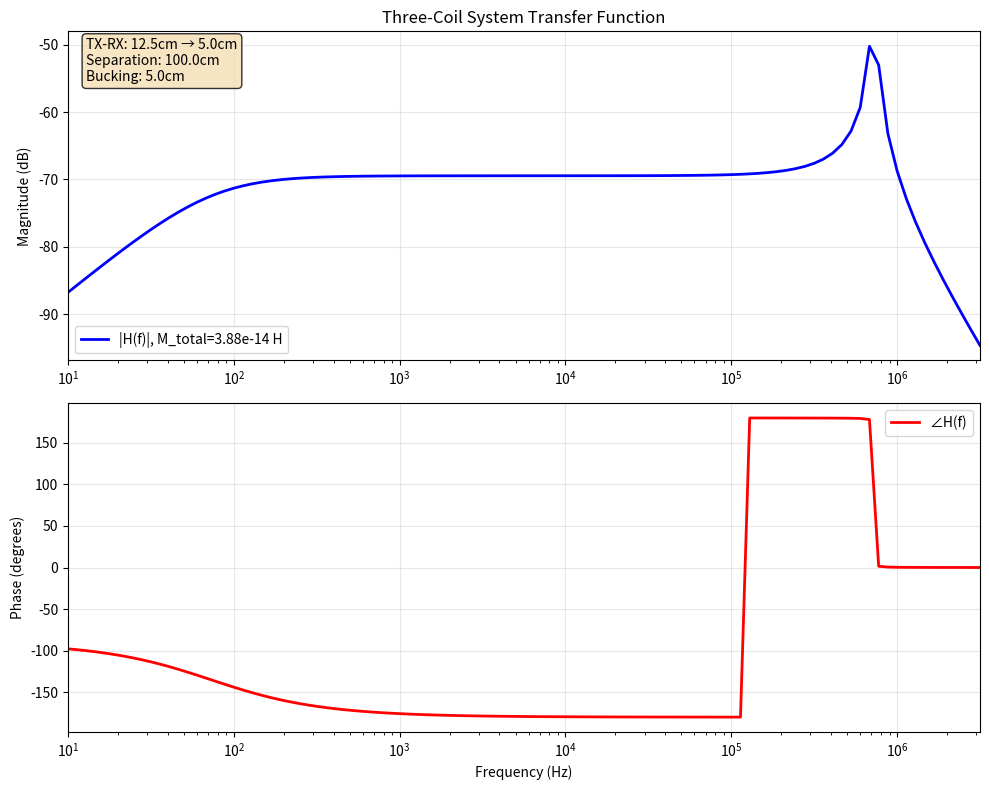

This chart was generated by the following Python code: (Note: this script raises an exception after producing the figure.)
import numpy as np
from matplotlib import pyplot as plt
from scipy.optimize import brentq


class Coil():
    """
    A class to represnt a magnetic induction coil. Stores properties such as orientation, position, and physical parameters. 
    """

    def __init__(self, orientation: str, position: tuple, radius: float, turns: int, resistivity: float = 1.68e-8, wire_diameter: float = 0.001, inductance: float = None, resistance: float = None):
        """
        Initialize the Coil with orientation, position, radius, number of turns, and optional resistivity.

        Parameters:
        orientation (str): Orientation of the coil ('x', 'y', or 'z').
        position (tuple): Position of the coil in 3D space (x, y, z).
        radius (float): Radius of the coil.
        turns (int): Number of turns in the coil.
        resistivity (float, optional): Resistivity of the coil material.
        """
        self.orientation = orientation
        self.position = np.array(position)
        self.radius = radius
        self.area = np.pi * radius**2
        self.turns = turns
        self.resistivity = resistivity
        self.wire_diameter = wire_diameter
        self.mu_0 = 4 * np.pi * 1e-7  # Permeability of free space
        self.inductance = inductance if inductance is not None else self.calculate_inductance()
        self.resistance = resistance if resistance is not None else self.calculate_resistance()

        # Calculate normal vector based on orientation
        if orientation == 'x':
            self.normal = np.array([1, 0, 0])
        elif orientation == 'y':
            self.normal = np.array([0, 1, 0])
        elif orientation == 'z':
            self.normal = np.array([0, 0, 1])
        else:
            raise ValueError("Orientation must be 'x', 'y', or 'z'.")

    def calculate_inductance(self):
        """
        Calculate the inductance of the coil based on its physical parameters.
        The formula used is a simplified version for a circular coil.
        $$L = \mu_0 a [ln(\frac{8a}{R}) - 1.75]$$
        Returns:
        float: Inductance of the coil in Henrys.
        """
        # Simplified formula for inductance of a circular coil
        return self.mu_0 * self.radius * (np.log(8 * self.radius / (self.wire_diameter / 2)) - 1.75) * self.turns**2
    
    def calculate_resistance(self):
        """
        Calculate the resistance of the coil based on its physical parameters.

        Returns:
        float: Resistance of the coil in Ohms.
        """
        # Calculate the length of the wire
        length = 2 * np.pi * self.radius * self.turns
        # Calculate the cross-sectional area of the wire
        area = np.pi * (self.wire_diameter / 2)**2
        # Calculate resistance using resistivity
        return (self.resistivity * length) / area
    
    def transfer_function(self, freq_array):
        """
        Calculate the transfer function of the coil at a given frequency.

        Parameters:
        frequency (float): Frequency in Hz.

        Returns:
        complex: Transfer function of the coil.
        """
        omega = 2 * np.pi * freq_array
        impedance = complex(self.resistance, omega * self.inductance)
        return 1 / impedance
    
    def transfer_function_loaded(self, freq_array, self_capacitance, R_load, C_load=0):
        """
        Calculate V_meas / V_emf for a coil with self capacitance and measurement loading.

        Parameters:
        freq_array : array of frequencies (Hz)
        self_capacitance : coil self-capacitance (F)
        R_load : measurement device resistance (Ohm)
        C_load : measurement device input capacitance (F)

        Returns:
        complex array: transfer function over frequency
        """
        omega = 2 * np.pi * freq_array
        Z_L = 1j * omega * self.inductance
        Z_R = self.resistance
        Z_Cp = 1 / (1j * omega * self_capacitance)
        Z_Cl = np.inf if C_load == 0 else 1 / (1j * omega * C_load)

        # Parallel combination of coil capacitance, load R, and load C
        def parallel(*Zs):
            Y = 0
            for Z in Zs:
                Y += 1 / Z
            return 1 / Y

        Z_parallel = parallel(Z_Cp, R_load, Z_Cl)
        Z_series = Z_R + Z_L
        H = Z_parallel / (Z_series + Z_parallel)  # Divider ratio
        return H
    
    def b_field(self, point, current=1, resolution=100):
        """
        Calculate the magnetic field at a given point in space due to the coil.
        Uses the coil's normal vector to define the plane and Biot-Savart law for calculation.

        Parameters:
        point (tuple): Point in space (x, y, z) where the magnetic field is calculated.
        current (float): Current flowing through the coil in Amperes.
        resolution (int): number of current element segments to break the coil into.

        Returns:
        np.array: Magnetic field vector at the given point.
        """
        point = np.array(point)
        
        # Create two orthogonal vectors in the plane perpendicular to the normal
        # Find a vector that's not parallel to the normal
        if abs(self.normal[0]) < 0.9:
            temp = np.array([1, 0, 0])
        else:
            temp = np.array([0, 1, 0])
        
        # Create orthogonal basis vectors in the coil plane
        u = np.cross(self.normal, temp)
        u = u / np.linalg.norm(u)  # Normalize
        v = np.cross(self.normal, u)
        v = v / np.linalg.norm(v)  # Normalize
        
        # Calculate the magnetic field using Biot-Savart law
        b_field = np.zeros(3)
        
        for i in range(resolution):
            # Position of current element on the coil
            theta = 2 * np.pi * i / resolution
            
            # Position of current element in the coil plane
            r_element = (self.position + 
                        self.radius * np.cos(theta) * u + 
                        self.radius * np.sin(theta) * v)
            
            # Current direction (tangent to the circle, perpendicular to radius)
            dl = (self.radius * (-np.sin(theta) * u + np.cos(theta) * v) * 
                  (2 * np.pi / resolution))
            
            # Vector from current element to field point
            r_vec = point - r_element
            r_distance = np.linalg.norm(r_vec)
            
            if r_distance > 1e-12:  # Avoid division by zero
                # Biot-Savart law: dB = (μ₀/4π) * I * (dl × r) / |r|³
                db = (self.mu_0 / (4 * np.pi)) * current * np.cross(dl, r_vec) / (r_distance**3)
                b_field += db * self.turns

        return b_field

    def integrate_flux(self, b_field, coordinates):
        """
        Integrate the magnetic flux through the coil given a magnetic field vector.

        Parameters:
        b_field (np.array): a Nx3 array representing a spacially varying magnetic field.
        coordinates (np.array): a Nx4 array representing the coordinates of the magnetic field points.

        Returns:
        float: Magnetic flux through the coil.
        """
        # Calculate the area vector of the coil
        area_vector = self.area * self.normal
        # Integrate the flux through the coil
        flux = 0
        for i in range(b_field.shape[0]):
            # check if the point is within the coil radius and plane
            if np.linalg.norm(coordinates[i, :3] - self.position) <= self.radius and np.isclose(coordinates[i, 3], self.position[2]):
                flux += np.dot(b_field[i], area_vector)
        return flux


class ThreeCoilSystem:
    def __init__(self, tx_coil, rx_coil, bucking_coil=None, spacing=0.01, resolution_bfield=100):
        self.tx_coil = tx_coil
        self.rx_coil = rx_coil
        self.bucking_coil = bucking_coil
        self.spacing = spacing
        self.resolution_bfield = resolution_bfield

        self._coords_rx = self._coil_plane_coordinates(self.rx_coil, spacing)

        self._M_tx_rx = None
        self._M_bk_rx = None

        # Track coil geometry to detect changes
        self._last_tx_state = None
        self._last_bk_state = None

    def _coil_state(self, coil):
        """Return tuple describing coil geometry for change detection."""
        return (tuple(coil.position), coil.radius, tuple(coil.normal), coil.inductance)

    @property
    def M_tx_rx(self):
        if self._M_tx_rx is None or self._coil_state(self.tx_coil) != self._last_tx_state:
            self._M_tx_rx = self._mutual_inductance(self.tx_coil, self.rx_coil,
                                                    self._coords_rx, self.resolution_bfield)
            self._last_tx_state = self._coil_state(self.tx_coil)
        return self._M_tx_rx

    @property
    def M_bk_rx(self):
        if self.bucking_coil is None:
            return 0.0
        if self._M_bk_rx is None or self._coil_state(self.bucking_coil) != self._last_bk_state:
            self._M_bk_rx = self._mutual_inductance(self.bucking_coil, self.rx_coil,
                                                    self._coords_rx, self.resolution_bfield)
            self._last_bk_state = self._coil_state(self.bucking_coil)
        return self._M_bk_rx

    @property
    def M_total(self):
        return self.M_tx_rx - self.M_bk_rx

    def _coil_plane_coordinates(self, coil, spacing):
        normal = coil.normal.astype(float)
        if abs(normal[0]) < 0.9:
            temp = np.array([1.0, 0.0, 0.0])
        else:
            temp = np.array([0.0, 1.0, 0.0])
        u = np.cross(normal, temp)
        u = u / np.linalg.norm(u)
        v = np.cross(normal, u)
        v = v / np.linalg.norm(v)

        coords_list = []
        r_vals = np.arange(-coil.radius, coil.radius + spacing, spacing)
        for ru in r_vals:
            for rv in r_vals:
                if np.sqrt(ru**2 + rv**2) <= coil.radius:
                    pt = coil.position + ru * u + rv * v
                    coords_list.append([pt[0], pt[1], pt[2], pt[2]])
        return np.array(coords_list)

    def _mutual_inductance(self, src_coil, dst_coil, coords_dst, resolution_bfield):
        I_test = 1.0
        b_field_points = []
        for coord in coords_dst:
            point = coord[:3]
            b = src_coil.b_field(point, current=I_test, resolution=resolution_bfield)
            b_field_points.append(b)
        b_field_points = np.array(b_field_points)
        flux = dst_coil.integrate_flux(b_field_points, coords_dst)
        return flux / I_test

    def find_bucking_distance(self, axis="x"):
        """
        Finds bucking coil position along 'axis' where M_total = 0.
        
        Parameters:
        axis (str): Axis to move along ('x', 'y', or 'z')
        bracket (tuple, optional): Search range. If None and constrain_between_coils=True,
                                 uses positions between TX and RX coils
        constrain_between_coils (bool): If True, constrains search between TX and RX coils
        
        Returns:
        float: Optimal position coordinate along the specified axis
        """
        if self.bucking_coil is None:
            raise ValueError("No bucking coil defined.")

        axis_idx = {"x": 0, "y": 1, "z": 2}[axis]
        
        tx_coord = self.tx_coil.position[axis_idx]
        rx_coord = self.rx_coil.position[axis_idx]
        min_coord = min(tx_coord, rx_coord)
        max_coord = max(tx_coord, rx_coord)
        # Add small margins to avoid edge effects
        left_margin = self.tx_coil.radius + self.bucking_coil.radius
        right_margin = self.rx_coil.radius + self.bucking_coil.radius
        bracket = (min_coord + left_margin, max_coord - right_margin)
        print(f"Constraining bucking coil search along {axis}-axis between {bracket[0]:.3f}m and {bracket[1]:.3f}m")

        
        # Store the original bucking coil position
        original_position = self.bucking_coil.position.copy()

        def M_diff(position_coord):
            """Function that returns M_total for a given position coordinate."""
            new_pos = original_position.copy()
            new_pos[axis_idx] = position_coord  # Set absolute position, not offset
            self.bucking_coil.position = new_pos
            self._M_bk_rx = None  # Force recalculation
            return self.M_total

        # Use Brent's method to find the root of M_total = 0
        print("Finding optimal bucking coil position...")
        print(f"Searching in range: {bracket[0]:.3f}m to {bracket[1]:.3f}m")
        print(f"Leftmost value: {M_diff(bracket[0]):.3e}, Rightmost value: {M_diff(bracket[1]):.3e}")

        optimal_position = brentq(M_diff, bracket[0], bracket[-1], xtol=1e-6, rtol=1e-6, maxiter=1000)
        # Set the bucking coil to the optimal position
        optimal_pos = original_position.copy()
        optimal_pos[axis_idx] = optimal_position
        self.bucking_coil.position = optimal_pos
        self._M_bk_rx = None  # Force recalculation
        return optimal_position


    def simulate_primary_response(self, frequencies, v_in,
                                   self_capacitance_rx=0,
                                   R_load=1e6, C_load=0, simulate_bucking=False):
        H_total = np.zeros(len(frequencies), dtype=complex)

        for i, f in enumerate(frequencies):
            omega = 2 * np.pi * f
            Z_tx = self.tx_coil.resistance + 1j * omega * self.tx_coil.inductance
            I_tx = v_in / Z_tx

            if simulate_bucking and self.bucking_coil is not None:
                V_emf_rx = 1j * omega * self.M_bk_rx * I_tx
            else:
                V_emf_rx = 1j * omega * self.M_tx_rx * I_tx
            H_rx_loaded = self.rx_coil.transfer_function_loaded(
                np.array([f]), self_capacitance_rx, R_load, C_load
            )[0]
            V_meas = V_emf_rx * H_rx_loaded
            H_total[i] = V_meas / v_in

        return H_total

    def plot_transfer_function(self, frequencies, v_in=1.0, 
                             self_capacitance_rx=0, R_load=1e6, C_load=0,
                             save_path=None, figsize=(10, 8), dpi=300):
        """
        Plot the transfer function of the three-coil system.
        
        Parameters:
        frequencies (array): Array of frequencies in Hz
        v_in (float): Input voltage amplitude in Volts
        self_capacitance_rx (float): RX coil self-capacitance in F
        R_load (float): Load resistance in Ohms
        C_load (float): Load capacitance in F
        save_path (str, optional): Path to save the plot. If None, plot is not saved
        figsize (tuple): Figure size (width, height) in inches
        dpi (int): Resolution for saved image
        
        Returns:
        tuple: (figure, (ax1, ax2), transfer_function) - matplotlib objects and computed H
        """
        # Calculate transfer function
        H = self.simulate_primary_response(
            frequencies, v_in, self_capacitance_rx, R_load, C_load
        )
        
        # Calculate magnitude and phase
        magnitude_dB = 20 * np.log10(np.abs(H))
        phase_deg = np.angle(H) * 180 / np.pi
        
        # Create plots
        fig, (ax1, ax2) = plt.subplots(2, 1, figsize=figsize)
        
        # Magnitude plot
        ax1.semilogx(frequencies, magnitude_dB, 'b-', linewidth=2, 
                     label=f'|H(f)|, M_total={self.M_total:.2e} H')
        ax1.set_ylabel('Magnitude (dB)')
        ax1.set_title('Three-Coil System Transfer Function')
        ax1.grid(True, alpha=0.3)
        ax1.set_xlim(frequencies[0], frequencies[-1])
        ax1.legend()
        
        # Add annotations for key system parameters
        info_text = (f'TX-RX: {self.tx_coil.radius*100:.1f}cm → {self.rx_coil.radius*100:.1f}cm\n'
                    f'Separation: {np.linalg.norm(self.rx_coil.position - self.tx_coil.position)*100:.1f}cm')
        if self.bucking_coil is not None:
            info_text += f'\nBucking: {self.bucking_coil.radius*100:.1f}cm'
        ax1.text(0.02, 0.98, info_text, transform=ax1.transAxes, 
                verticalalignment='top', bbox=dict(boxstyle='round', facecolor='wheat', alpha=0.8))
        
        # Phase plot
        ax2.semilogx(frequencies, phase_deg, 'r-', linewidth=2, label='∠H(f)')
        ax2.set_xlabel('Frequency (Hz)')
        ax2.set_ylabel('Phase (degrees)')
        ax2.grid(True, alpha=0.3)
        ax2.set_xlim(frequencies[0], frequencies[-1])
        ax2.legend()
        
        plt.tight_layout()
        
        # Save if requested
        if save_path is not None:
            plt.savefig(save_path, dpi=dpi, bbox_inches='tight')
            print(f"Transfer function plot saved as '{save_path}'")
        
        # Print summary statistics
        peak_idx = np.argmax(np.abs(H))
        peak_freq = frequencies[peak_idx]
        peak_mag = magnitude_dB[peak_idx]
        
        print(f"\nTransfer Function Summary:")
        print(f"  Frequency range: {frequencies[0]:.0f} Hz to {frequencies[-1]:.0f} Hz")
        print(f"  Peak response: {peak_mag:.1f} dB at {peak_freq:.0f} Hz")
        print(f"  Total mutual inductance: {self.M_total:.6e} H")
        if self.bucking_coil is not None:
            print(f"  Bucking efficiency: {(self.M_bk_rx/self.M_tx_rx)*100:.1f}%")
        
        return fig, (ax1, ax2), H


def test_three_coil_system():
    """
    Test function to demonstrate the three-coil system optimization and 
    transfer function simulation with plotting.
    """
    print("Setting up three-coil system...")
    
    # Define coil parameters
    tx_coil = Coil(
        orientation='z',
        position=(0, 0, 0),
        radius=0.125,      # 12.5 cm radius
        turns=40,
        wire_diameter=0.001,
        resistivity=1.68e-8
    )
    
    rx_coil = Coil(
        orientation='z',
        position=(1.0, 0, 0),  # 30 cm separation
        radius=0.05,           # 5 cm radius
        turns=50,
        wire_diameter=0.0008,
        resistivity=1.68e-8
    )
    
    bucking_coil = Coil(
        orientation='z',
        position=(0.5, 0, 0),  # Initial position (will be optimized)
        radius=0.05,            # 5 cm radius
        turns=5,
        wire_diameter=0.0006,
        resistivity=1.68e-8
    )
    
    # Create the three-coil system
    system = ThreeCoilSystem(tx_coil, rx_coil, bucking_coil, spacing=0.005)
    
    print(f"Initial mutual inductances:")
    print(f"  M_tx_rx: {system.M_tx_rx:.6e} H")
    print(f"  M_bk_rx: {system.M_bk_rx:.6e} H")
    print(f"  M_total: {system.M_total:.6e} H")

    # Optimize bucking coil position
    print("\nOptimizing bucking coil position along X-axis between TX and RX...")

    optimal_x_position = system.find_bucking_distance(
        axis='x'
    )
    print(f"Optimal bucking coil X position: {optimal_x_position:.4f} m")
    print(f"Final bucking coil position: {bucking_coil.position}")
    print(f"Optimized M_total: {system.M_total:.6e} H")
    
    # Calculate the relative position
    tx_x = tx_coil.position[0]
    rx_x = rx_coil.position[0]
    relative_pos = (optimal_x_position - tx_x) / (rx_x - tx_x)
    print(f"Bucking coil is {relative_pos*100:.1f}% of the way from TX to RX")
            

    # Define frequency range for simulation
    frequencies = np.logspace(1, 6.5, 100)  # 100 Hz to 1 MHz
    v_in = 1.0  # 1V input
    
    # Simulate and plot transfer function
    print("\nSimulating and plotting transfer function...")
    fig, axes, H = system.plot_transfer_function(
        frequencies, 
        v_in=v_in,
        self_capacitance_rx=10e-12,  # 10 pF self capacitance
        R_load=1e6,                  # 1 MΩ load resistance
        C_load=50e-12,               # 50 pF load capacitance
        save_path='/home/<user>/FDEM-Scanner-2/three_coil_transfer_function.png'
    )
        
    plt.show()
    
    return system, frequencies, H


if __name__ == "__main__":
    # Run the test when the script is executed directly
    system, freqs, transfer_function = test_three_coil_system()